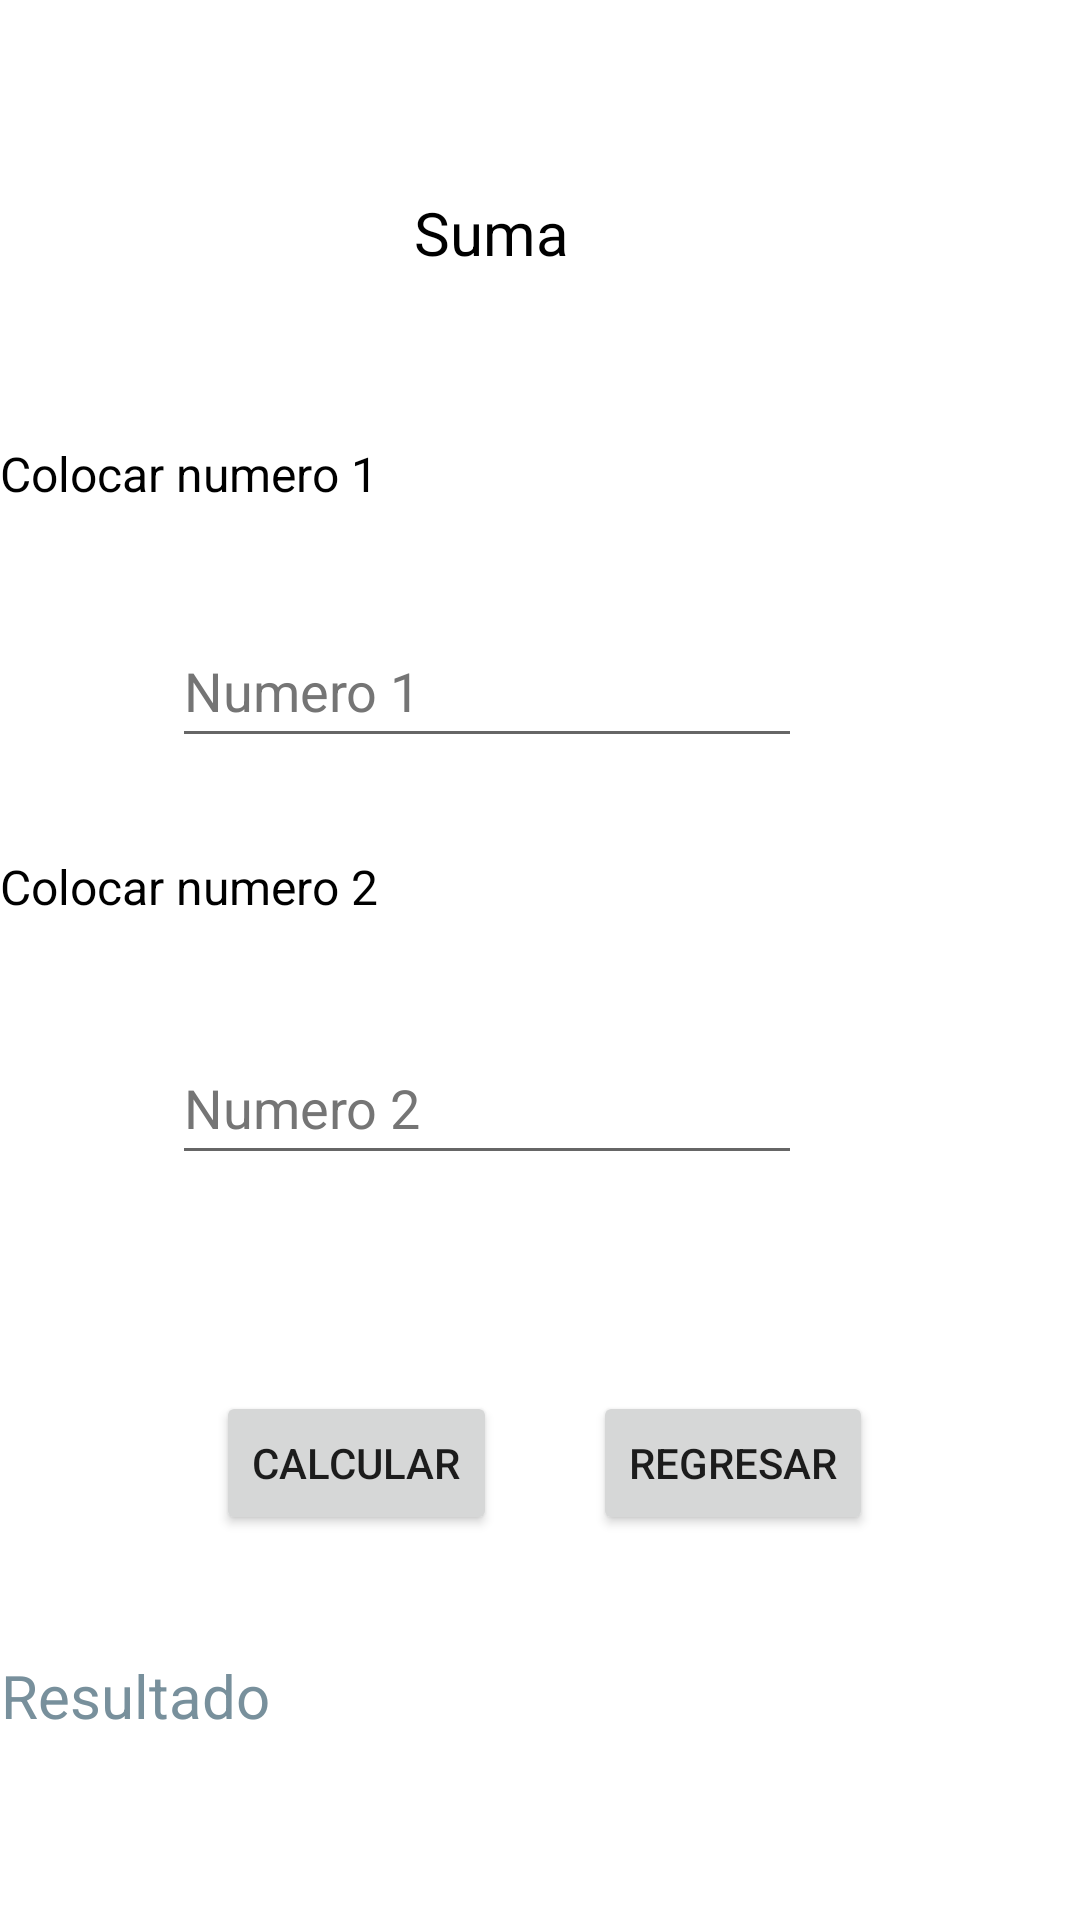

Reconstruct the res/layout file that produces this screen, plus the resources it refers to.
<!-- AndroidManifest.xml: application theme Theme.P67s212022haz -->
<!-- res/layout/activity_suma.xml -->
<?xml version="1.0" encoding="utf-8"?>
<androidx.constraintlayout.widget.ConstraintLayout xmlns:android="http://schemas.android.com/apk/res/android"
    xmlns:app="http://schemas.android.com/apk/res-auto"
    xmlns:tools="http://schemas.android.com/tools"
    android:layout_width="match_parent"
    android:layout_height="match_parent"
    tools:context=".SumaActivity">

    <TextView
        android:id="@+id/textView3"
        android:layout_width="wrap_content"
        android:layout_height="wrap_content"
        android:layout_marginTop="64dp"
        android:text="@string/suma"
        android:textColor="@color/black"
        android:textSize="20sp"
        app:layout_constraintEnd_toEndOf="parent"
        app:layout_constraintHorizontal_bias="0.448"
        app:layout_constraintStart_toStartOf="parent"
        app:layout_constraintTop_toTopOf="parent" />

    <TextView
        android:id="@+id/textView4"
        android:layout_width="wrap_content"
        android:layout_height="wrap_content"
        android:layout_marginTop="56dp"
        android:text="@string/n1"
        android:textColor="@color/black"
        android:textSize="16sp"
        app:layout_constraintEnd_toEndOf="parent"
        app:layout_constraintHorizontal_bias="0.0"
        app:layout_constraintStart_toStartOf="parent"
        app:layout_constraintTop_toBottomOf="@+id/textView3" />

    <TextView
        android:id="@+id/textView5"
        android:layout_width="wrap_content"
        android:layout_height="wrap_content"
        android:layout_marginTop="32dp"
        android:text="@string/n2"
        android:textColor="@color/black"
        android:textSize="16sp"
        app:layout_constraintEnd_toEndOf="parent"
        app:layout_constraintHorizontal_bias="0.0"
        app:layout_constraintStart_toStartOf="parent"
        app:layout_constraintTop_toBottomOf="@+id/txt1" />

    <TextView
        android:id="@+id/lresult"
        android:layout_width="359dp"
        android:layout_height="63dp"
        android:layout_marginTop="40dp"
        android:hint="@string/result"
        android:textColor="@color/black"
        android:textColorHint="#78909C"
        android:textSize="20sp"
        app:layout_constraintEnd_toEndOf="parent"
        app:layout_constraintHorizontal_bias="0.333"
        app:layout_constraintStart_toStartOf="parent"
        app:layout_constraintTop_toBottomOf="@+id/btncalcula" />

    <Button
        android:id="@+id/btncalcula"
        android:layout_width="wrap_content"
        android:layout_height="wrap_content"
        android:layout_marginStart="72dp"
        android:layout_marginTop="72dp"
        android:text="@string/calcula"
        app:layout_constraintStart_toStartOf="parent"
        app:layout_constraintTop_toBottomOf="@+id/txt2" />

    <Button
        android:id="@+id/btnregresa"
        android:layout_width="wrap_content"
        android:layout_height="wrap_content"
        android:layout_marginTop="72dp"
        android:text="@string/regresa"
        app:layout_constraintEnd_toEndOf="parent"
        app:layout_constraintHorizontal_bias="0.317"
        app:layout_constraintStart_toEndOf="@+id/btncalcula"
        app:layout_constraintTop_toBottomOf="@+id/txt2" />

    <EditText
        android:id="@+id/txt1"
        android:layout_width="wrap_content"
        android:layout_height="wrap_content"
        android:layout_marginTop="36dp"
        android:autofillHints=""
        android:ems="10"
        android:hint="@string/h1"
        android:inputType="number"
        android:minHeight="48dp"
        android:textColorHint="#757575"
        app:layout_constraintEnd_toEndOf="parent"
        app:layout_constraintHorizontal_bias="0.383"
        app:layout_constraintStart_toStartOf="parent"
        app:layout_constraintTop_toBottomOf="@+id/textView4" />

    <EditText
        android:id="@+id/txt2"
        android:layout_width="wrap_content"
        android:layout_height="wrap_content"
        android:autofillHints=""
        android:ems="10"
        android:hint="@string/h2"
        android:inputType="number"
        android:minHeight="48dp"
        android:textColor="@color/black"
        android:textColorHint="#757575"
        app:layout_constraintBottom_toBottomOf="parent"
        app:layout_constraintEnd_toEndOf="parent"
        app:layout_constraintHorizontal_bias="0.383"
        app:layout_constraintStart_toStartOf="parent"
        app:layout_constraintTop_toBottomOf="@+id/textView5"
        app:layout_constraintVertical_bias="0.131" />
</androidx.constraintlayout.widget.ConstraintLayout>
<!-- resources referenced by this layout -->
<resources>
  <string name="calcula">Calcular</string>
  <string name="h1">Numero 1</string>
  <string name="h2">Numero 2</string>
  <string name="n1">Colocar numero 1</string>
  <string name="n2">Colocar numero 2</string>
  <string name="regresa">Regresar</string>
  <string name="result">Resultado</string>
  <string name="suma">Suma</string>
  <style name="Theme.P67s212022haz" parent="Theme.MaterialComponents.DayNight.DarkActionBar">
          
          <item name="colorPrimary">@color/purple_500</item>
          <item name="colorPrimaryVariant">@color/purple_700</item>
          <item name="colorOnPrimary">@color/white</item>
          
          <item name="colorSecondary">@color/teal_200</item>
          <item name="colorSecondaryVariant">@color/teal_700</item>
          <item name="colorOnSecondary">@color/black</item>
          
          <item name="android:statusBarColor" tools:targetApi="l">?attr/colorPrimaryVariant</item>
          
      </style>
  <!-- not gathered from this repository: default colours our renderer supplied (Android Studio template values) -->
  <color name="purple_500">#FF6200EE</color>
  <color name="purple_700">#FF3700B3</color>
  <color name="teal_200">#FF03DAC5</color>
  <color name="teal_700">#FF018786</color>
  <color name="black">#FF000000</color>
  <color name="white">#FFFFFFFF</color>
</resources>
